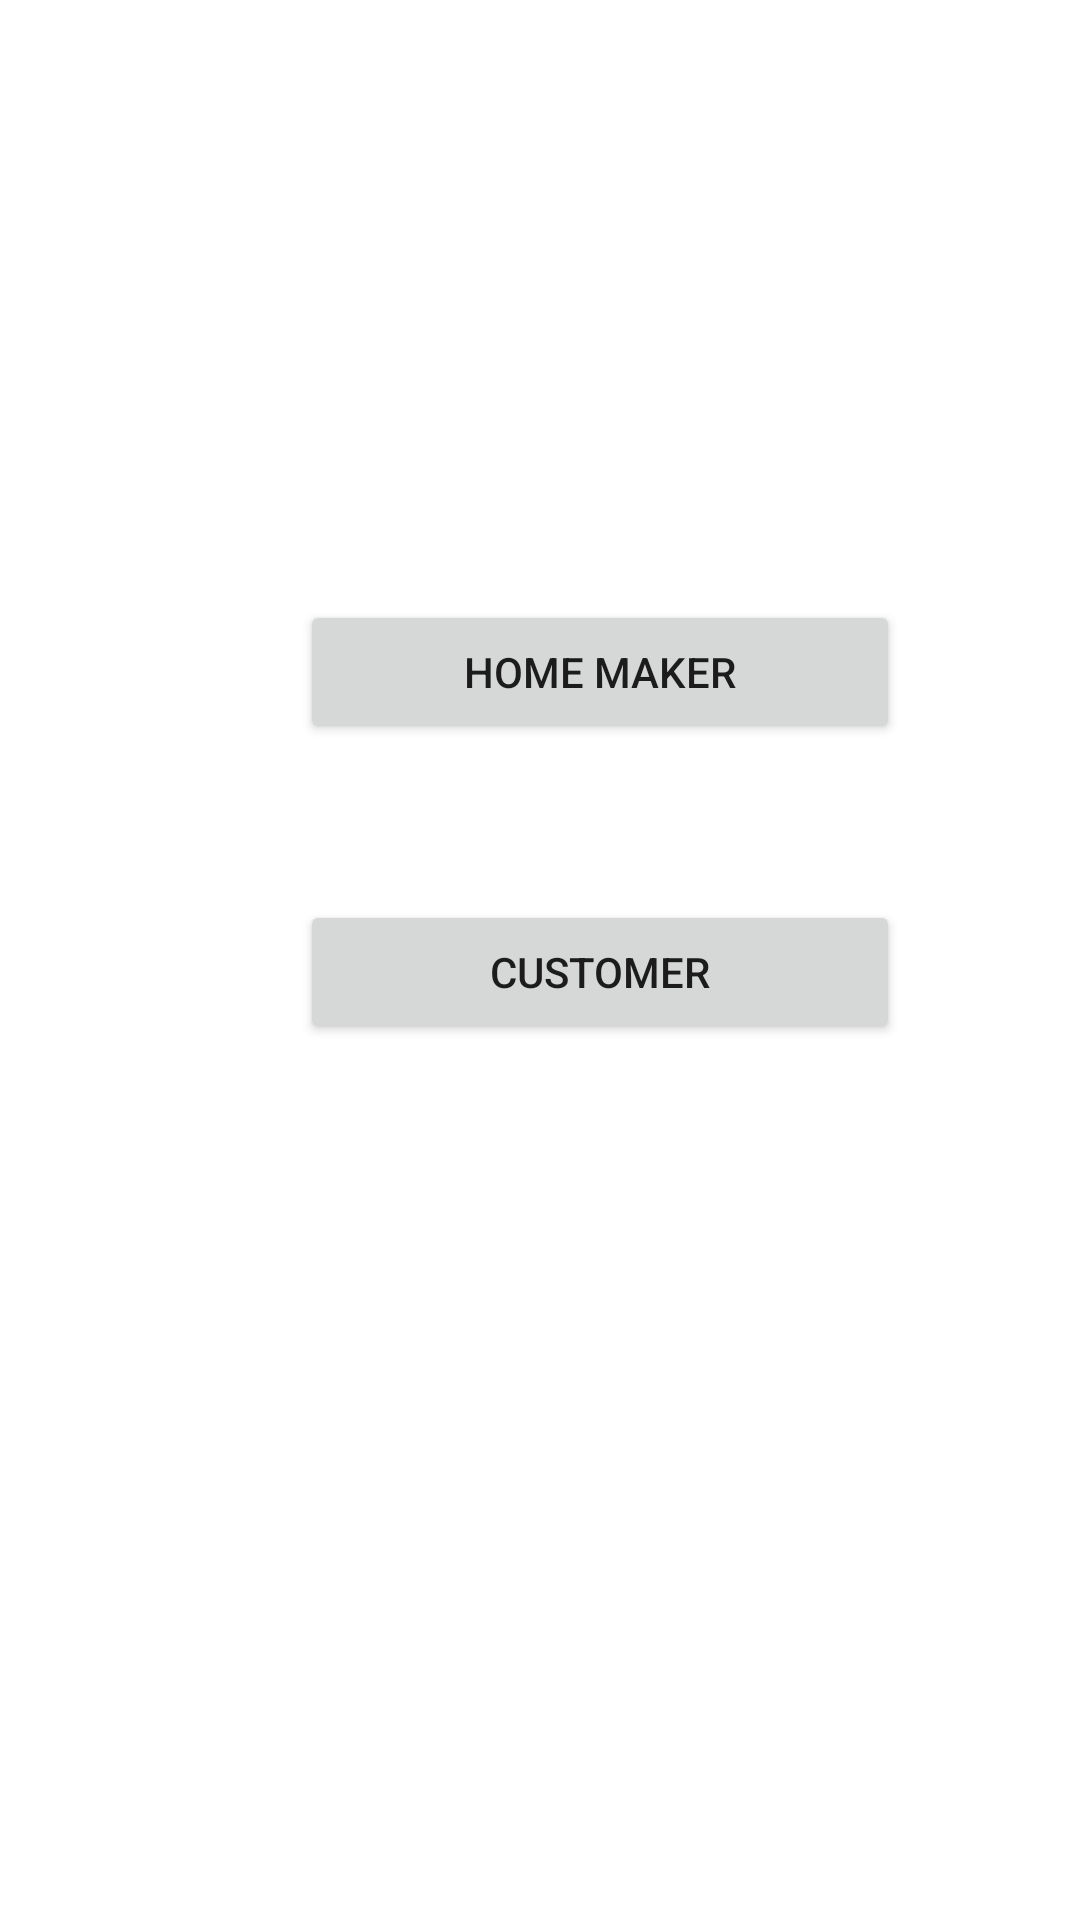

Here is an Android app screen rendered from its layout file. Give the layout XML and the strings, colors and styles it references.
<!-- AndroidManifest.xml: application theme Theme.ClickAndEat -->
<!-- res/layout/activity_signup.xml -->
<?xml version="1.0" encoding="utf-8"?>
<RelativeLayout xmlns:android="http://schemas.android.com/apk/res/android"
    xmlns:app="http://schemas.android.com/apk/res-auto"
    xmlns:tools="http://schemas.android.com/tools"
    android:layout_width="match_parent"
    android:layout_height="match_parent"
    tools:context=".Signup">
    <Button
        android:layout_width="200dp"
        android:layout_height="wrap_content"
        android:gravity="center"
        android:layout_marginTop="200dp"
        android:id="@+id/home"
        android:text="HOME MAKER"
        android:layout_marginLeft="100dp"></Button>

    <Button
        android:id="@+id/cus"
        android:layout_width="200dp"
        android:layout_height="wrap_content"
        android:layout_marginLeft="100dp"
        android:layout_marginTop="300dp"
        android:gravity="center"
        android:text="CUSTOMER"></Button>
</RelativeLayout>
<!-- resources referenced by this layout -->
<resources>
  <style name="Theme.ClickAndEat" parent="Theme.MaterialComponents.DayNight.DarkActionBar">
          
          <item name="colorPrimary">@color/purple_500</item>
          <item name="colorPrimaryVariant">@color/purple_700</item>
          <item name="colorOnPrimary">@color/white</item>
          
          <item name="colorSecondary">@color/teal_200</item>
          <item name="colorSecondaryVariant">@color/teal_700</item>
          <item name="colorOnSecondary">@color/black</item>
          
          <item name="android:statusBarColor" tools:targetApi="l">?attr/colorPrimaryVariant</item>
          
      </style>
  <!-- not gathered from this repository: default colours our renderer supplied (Android Studio template values) -->
  <color name="purple_500">#FF6200EE</color>
  <color name="purple_700">#FF3700B3</color>
  <color name="teal_200">#FF03DAC5</color>
  <color name="teal_700">#FF018786</color>
  <color name="black">#FF000000</color>
  <color name="white">#FFFFFFFF</color>
</resources>
